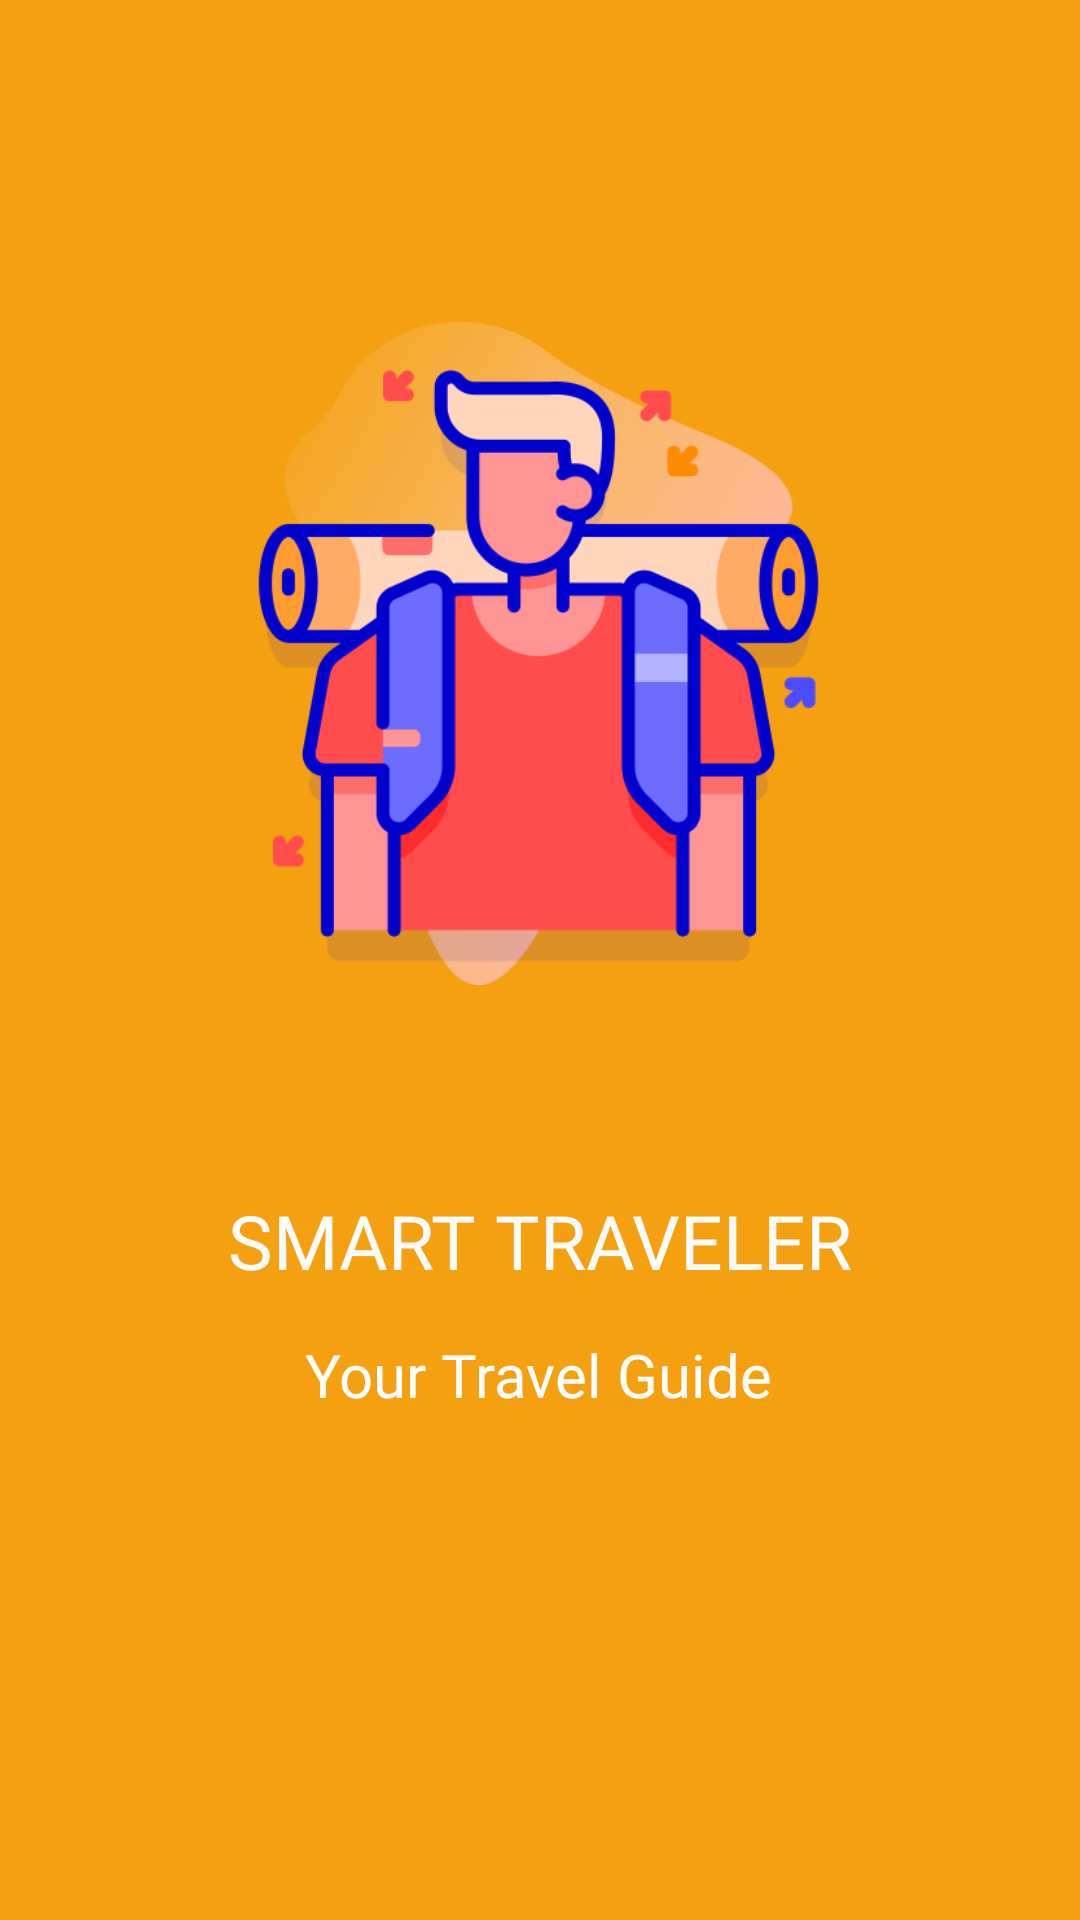

This screen was rendered from an Android layout file. Write that file and the resources it references.
<!-- AndroidManifest.xml: application theme Theme.TranSalVania -->
<!-- res/layout/activity_splash_screen.xml -->
<?xml version="1.0" encoding="utf-8"?>
<androidx.constraintlayout.widget.ConstraintLayout xmlns:android="http://schemas.android.com/apk/res/android"
    xmlns:app="http://schemas.android.com/apk/res-auto"
    xmlns:tools="http://schemas.android.com/tools"
    android:layout_width="match_parent"
    android:layout_height="match_parent"
    android:background="#F4A011">


    <ImageView
        android:id="@+id/smrt_trvlr_iv"
        android:layout_width="229dp"
        android:layout_height="221dp"
        android:layout_marginTop="@dimen/_50sdp"
        app:layout_constraintBottom_toBottomOf="parent"
        app:layout_constraintEnd_toEndOf="parent"
        app:layout_constraintHorizontal_bias="0.497"
        app:layout_constraintStart_toStartOf="parent"
        app:layout_constraintTop_toTopOf="parent"
        app:layout_constraintVertical_bias="0.256"
        app:srcCompat="@drawable/traveller" />

    <TextView
        android:id="@+id/smrt_trvlr_tv"
        android:layout_width="250dp"
        android:layout_height="62dp"
        android:fontFamily="@font/sofia_pro_medium"
        android:gravity="center"
        android:text="Smart Traveler"
        android:textAllCaps="true"
        android:textColor="#FDFCFC"
        android:textSize="25dp"
        app:layout_constraintBottom_toBottomOf="parent"
        app:layout_constraintEnd_toEndOf="parent"
        app:layout_constraintHorizontal_bias="0.496"
        app:layout_constraintStart_toStartOf="parent"
        app:layout_constraintTop_toBottomOf="@+id/smrt_trvlr_iv"
        app:layout_constraintVertical_bias="0.217" />

    <TextView
        android:id="@+id/sub_title_tv"
        android:layout_width="wrap_content"
        android:layout_height="wrap_content"
        android:fontFamily="@font/sofia_pro_medium"
        android:text="Your Travel Guide"
        android:textColor="#FFFFFF"
        android:textSize="20dp"
        app:layout_constraintBottom_toBottomOf="parent"
        app:layout_constraintEnd_toEndOf="parent"
        app:layout_constraintHorizontal_bias="0.498"
        app:layout_constraintStart_toStartOf="parent"
        app:layout_constraintTop_toBottomOf="@+id/smrt_trvlr_tv"
        app:layout_constraintVertical_bias="0.0" />
</androidx.constraintlayout.widget.ConstraintLayout>
<!-- resources referenced by this layout -->
<resources>
  <!-- drawable traveller: png bitmap (drawable, 53410 bytes) -->
  <style name="Theme.TranSalVania" parent="Theme.MaterialComponents.Light.DarkActionBar">
          
          <item name="colorPrimary">@color/purple_700</item>
          <item name="colorPrimaryVariant">@color/purple_700</item>
          <item name="colorOnPrimary">@color/white</item>
          
          <item name="colorSecondary">@color/teal_200</item>
          <item name="colorSecondaryVariant">@color/teal_700</item>
          <item name="colorOnSecondary">@color/black</item>
          
          <item name="android:forceDarkAllowed" tools:targetApi="q">false</item>
  
          <item name="android:statusBarColor" tools:targetApi="l">?attr/colorPrimaryVariant</item>
          
      </style>
  <color name="purple_700">#1565C0</color>
  <color name="white">#FFFFFFFF</color>
  <color name="teal_200">#FF03DAC5</color>
  <color name="teal_700">#FF018786</color>
  <color name="black">#FF000000</color>
</resources>
